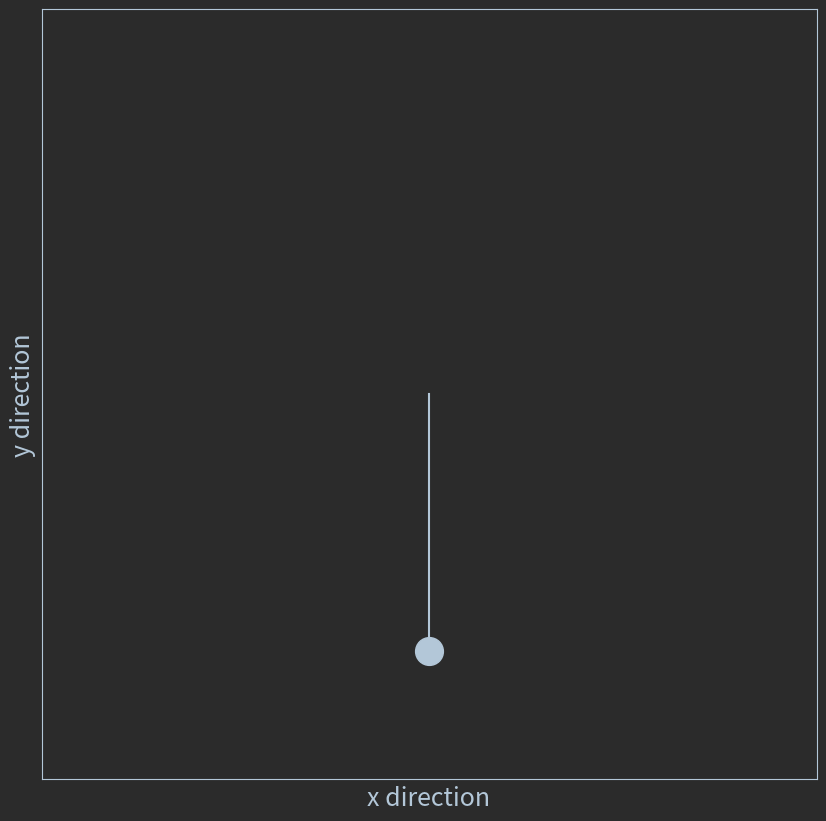

This chart was generated by the following Python code: (Note: this script raises an exception after producing the figure.)
import math
import numpy as np
from scipy.integrate import solve_ivp
import matplotlib
import matplotlib.pyplot as plt
import os

background = np.array((43, 43, 43))/255.0
foreground = np.array((179, 199, 216))/255.0
red = np.array((43, 43, 43))/255.0
yellow = np.array((191, 144, 0))/255.0

figConf = {'text.color': foreground,
            'figure.figsize': (10,10),
            'figure.facecolor':background,
            'axes.facecolor':background,
            'axes.edgecolor':foreground,
            'axes.labelcolor':foreground,
            'axes.labelsize':18,
            'xtick.labelsize':16,
            'ytick.labelsize':16,
            'xtick.color':foreground,
            'ytick.color':foreground,
            'legend.edgecolor':'inherit',
            'legend.facecolor':'inherit',
            'legend.fontsize':16,
             'legend.loc':"center right"}

matplotlib.rcParams.update(figConf)

# Initial and end values
st = 0          # Start time (s)
et = 20.4       # End time (s)
ts = 0.1        # Time step (s)
g = 9.81        # Acceleration due to gravity (m/s^2)
L = 1           # Length of pendulum (m)
b = 0.5         # Damping factor (kg/s)
m = 1           # Mass of bob (kg)

dataFolder = 'E:/Dropbox/Astrophysics/Seminars/PyConES_2019/pendulum/'

# 1st order equations to solve in a function
"""
 theta1 is angular displacement at current time instant
 theta2 is angular velocity at current time instant
 dtheta2_dt is angular acceleration at current time instant
 dtheta1_dt is rate of change of angular displacement at current time instant i.e. same as theta2 
"""

def sim_pen_eq(t, theta):
    dtheta2_dt = (-b/m)*theta[1] + (-g/L)*np.sin(theta[0])
    dtheta1_dt = theta[1]
    return [dtheta1_dt, dtheta2_dt]

# main
theta1_ini = 0                 # Initial angular displacement (rad)
theta2_ini = 3                 # Initial angular velocity (rad/s)
theta_ini = [theta1_ini, theta2_ini]
t_span = [st,et+ts]
t = np.arange(st,et+ts,ts)
sim_points = len(t)
l = np.arange(0,sim_points,1)

theta12 = solve_ivp(sim_pen_eq, t_span, theta_ini, t_eval = t)
theta1 = theta12.y[0,:]
theta2 = theta12.y[1,:]
# plt.plot(t, theta1, label='Angular Displacement (rad)')
# plt.plot(t, theta2, label='Angular velocity (rad/s)')
# plt.xlabel('Time(s)')
# plt.ylabel('Angular Disp.(rad) and Angular Vel.(rad/s)')
# plt.legend()
# plt.show()


# Simulation
x = L*np.sin(theta1)
y = -L*np.cos(theta1)

for point in l:
    plt.figure()
    plt.plot(x[point],y[point],'o', color=foreground, markersize=20)
    plt.plot([0,x[point]], [0,y[point]], color=foreground)
    plt.xlim(-L-0.5,L+0.5)
    plt.ylim(-L-0.5,L+0.5)
    plt.xlabel('x direction')
    plt.ylabel('y direction')
    plt.tick_params(axis='x', bottom=False, top=False, labelbottom=False)
    plt.tick_params(axis='y', left=False, labelleft=False)
    filenumber = point
    filenumber = format(filenumber, "05")
    filename = dataFolder + "image{}.png".format(filenumber)
    plt.savefig(filename, bbox_inches='tight', facecolor=background)
    plt.close()


# import numpy as np
# import matplotlib
# import matplotlib.pyplot as plt
# import matplotlib.animation as animation
# from scipy.integrate import odeint
#
# background = np.array((43, 43, 43))/255.0
# foreground = np.array((179, 199, 216))/255.0
# red = np.array((43, 43, 43))/255.0
# yellow = np.array((191, 144, 0))/255.0
#
# figConf = {'text.color': foreground,
#             'figure.figsize': (10,10),
#             'figure.facecolor':background,
#             'axes.facecolor':background,
#             'axes.edgecolor':foreground,
#             'axes.labelcolor':foreground,
#             'axes.labelsize':18,
#             'xtick.labelsize':16,
#             'ytick.labelsize':16,
#             'xtick.color':foreground,
#             'ytick.color':foreground,
#             'legend.edgecolor':'inherit',
#             'legend.facecolor':'inherit',
#             'legend.fontsize':16,
#              'legend.loc':"center right"}
#
# matplotlib.rcParams.update(figConf)
#
#
# def pend(y, t, b, c):
#     theta, omega = y
#     dydt = [omega, -b*omega - c*np.sin(theta)]
#     return dydt
#
# b = 0.25
# c = 5.0
# y0 = [np.pi - 0.1, 0.0]
# t = np.linspace(0, 20, 301)
#
# sol = odeint(pend, y0, t, args=(b, c))
#
# fig = plt.figure(figsize=(5, 5), facecolor='w')
# ax = fig.add_subplot(1, 1, 1)
# ax.spines['right'].set_visible(False)
# ax.spines['top'].set_visible(False)
# ax.spines['left'].set_visible(False)
# ax.spines['bottom'].set_visible(False)
# ax.tick_params(which='both', axis='x', bottom=False, top=False, labelbottom=False)
# ax.tick_params(which='both', axis='y', left=False, labelleft=False)
#
#
# lns = []
# for i in range(len(sol)):
#     ln, = ax.plot([0, np.sin(sol[i, 0])], [0, -np.cos(sol[i, 0])],
#                   color=foreground, lw=2)
#     # tm = ax.text(-1, 0.9, 'time = %.1fs' % t[i])
#     lns.append([ln])
# ax.set_aspect('equal', 'datalim')
# ani = animation.ArtistAnimation(fig, lns, interval=50)
#
# plt.show()
#
# # ani.save(fn+'.mp4',writer='ffmpeg',fps=1000/50)
# # ani.save(fn+'.gif',writer='imagemagick',fps=1000/50)